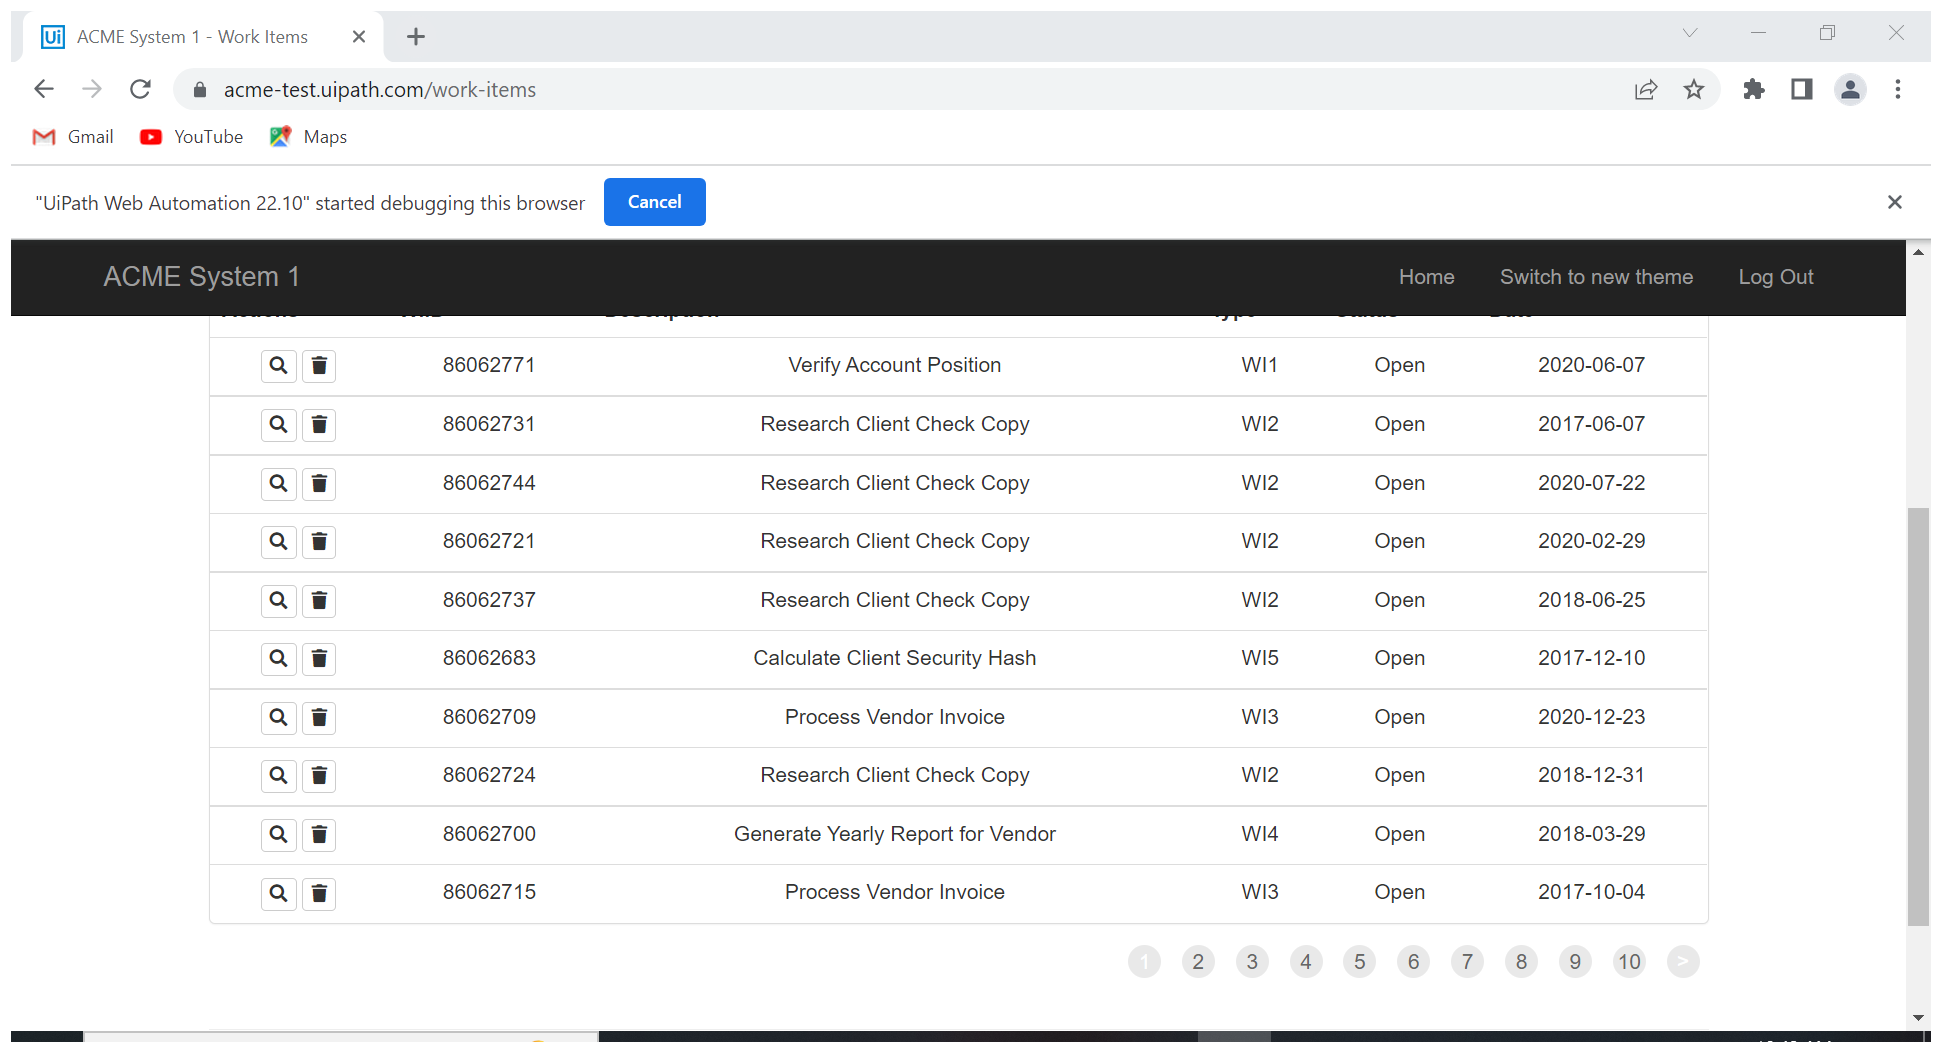
Task: Robotic Enterprise Framework
Workflow: ACME_ExtractWorkItem

Step 1: Attach Browser 'ACMESyste Page' in window 'ACME System 1 - Work Items' (chrome.exe)

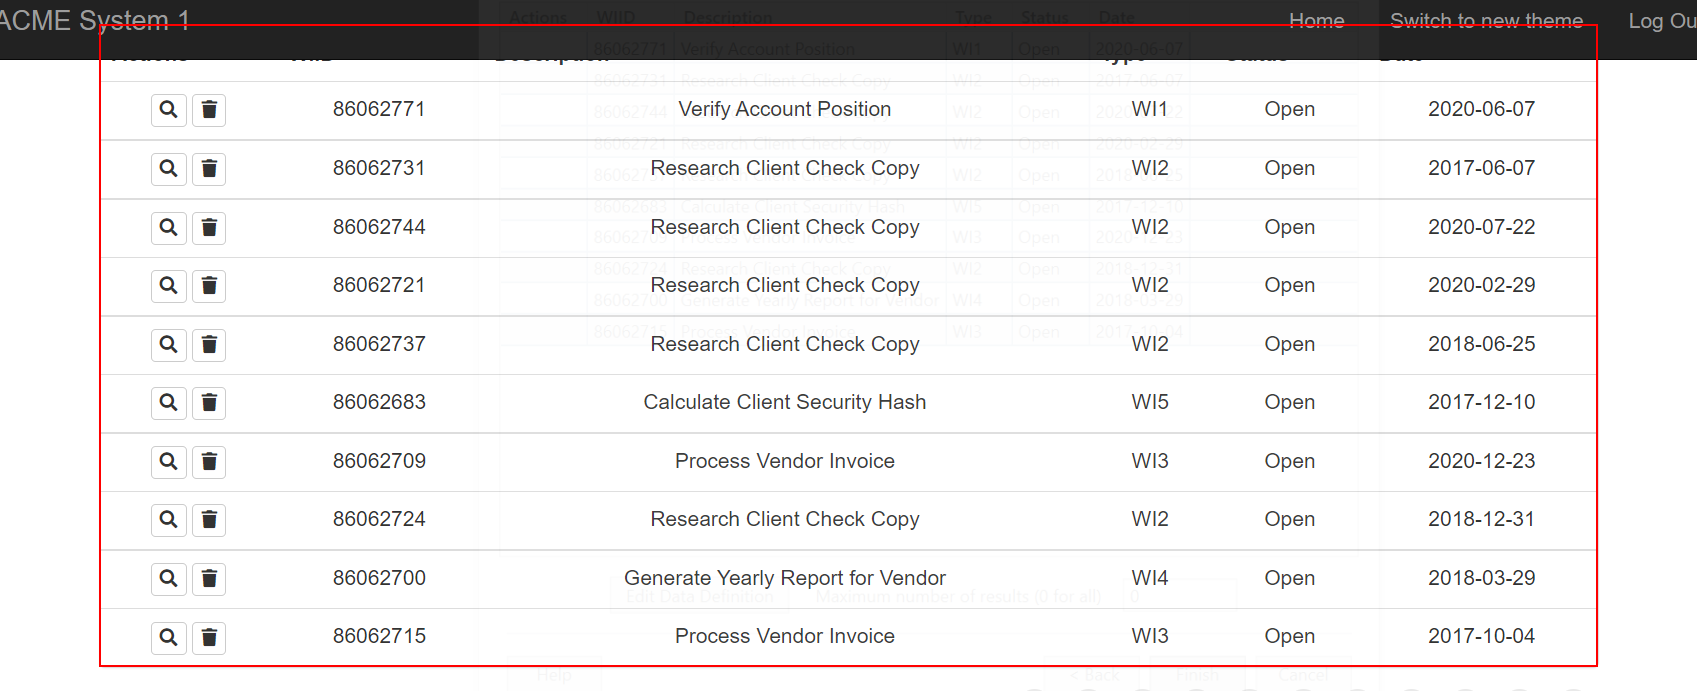
Step 2: get-text from the table